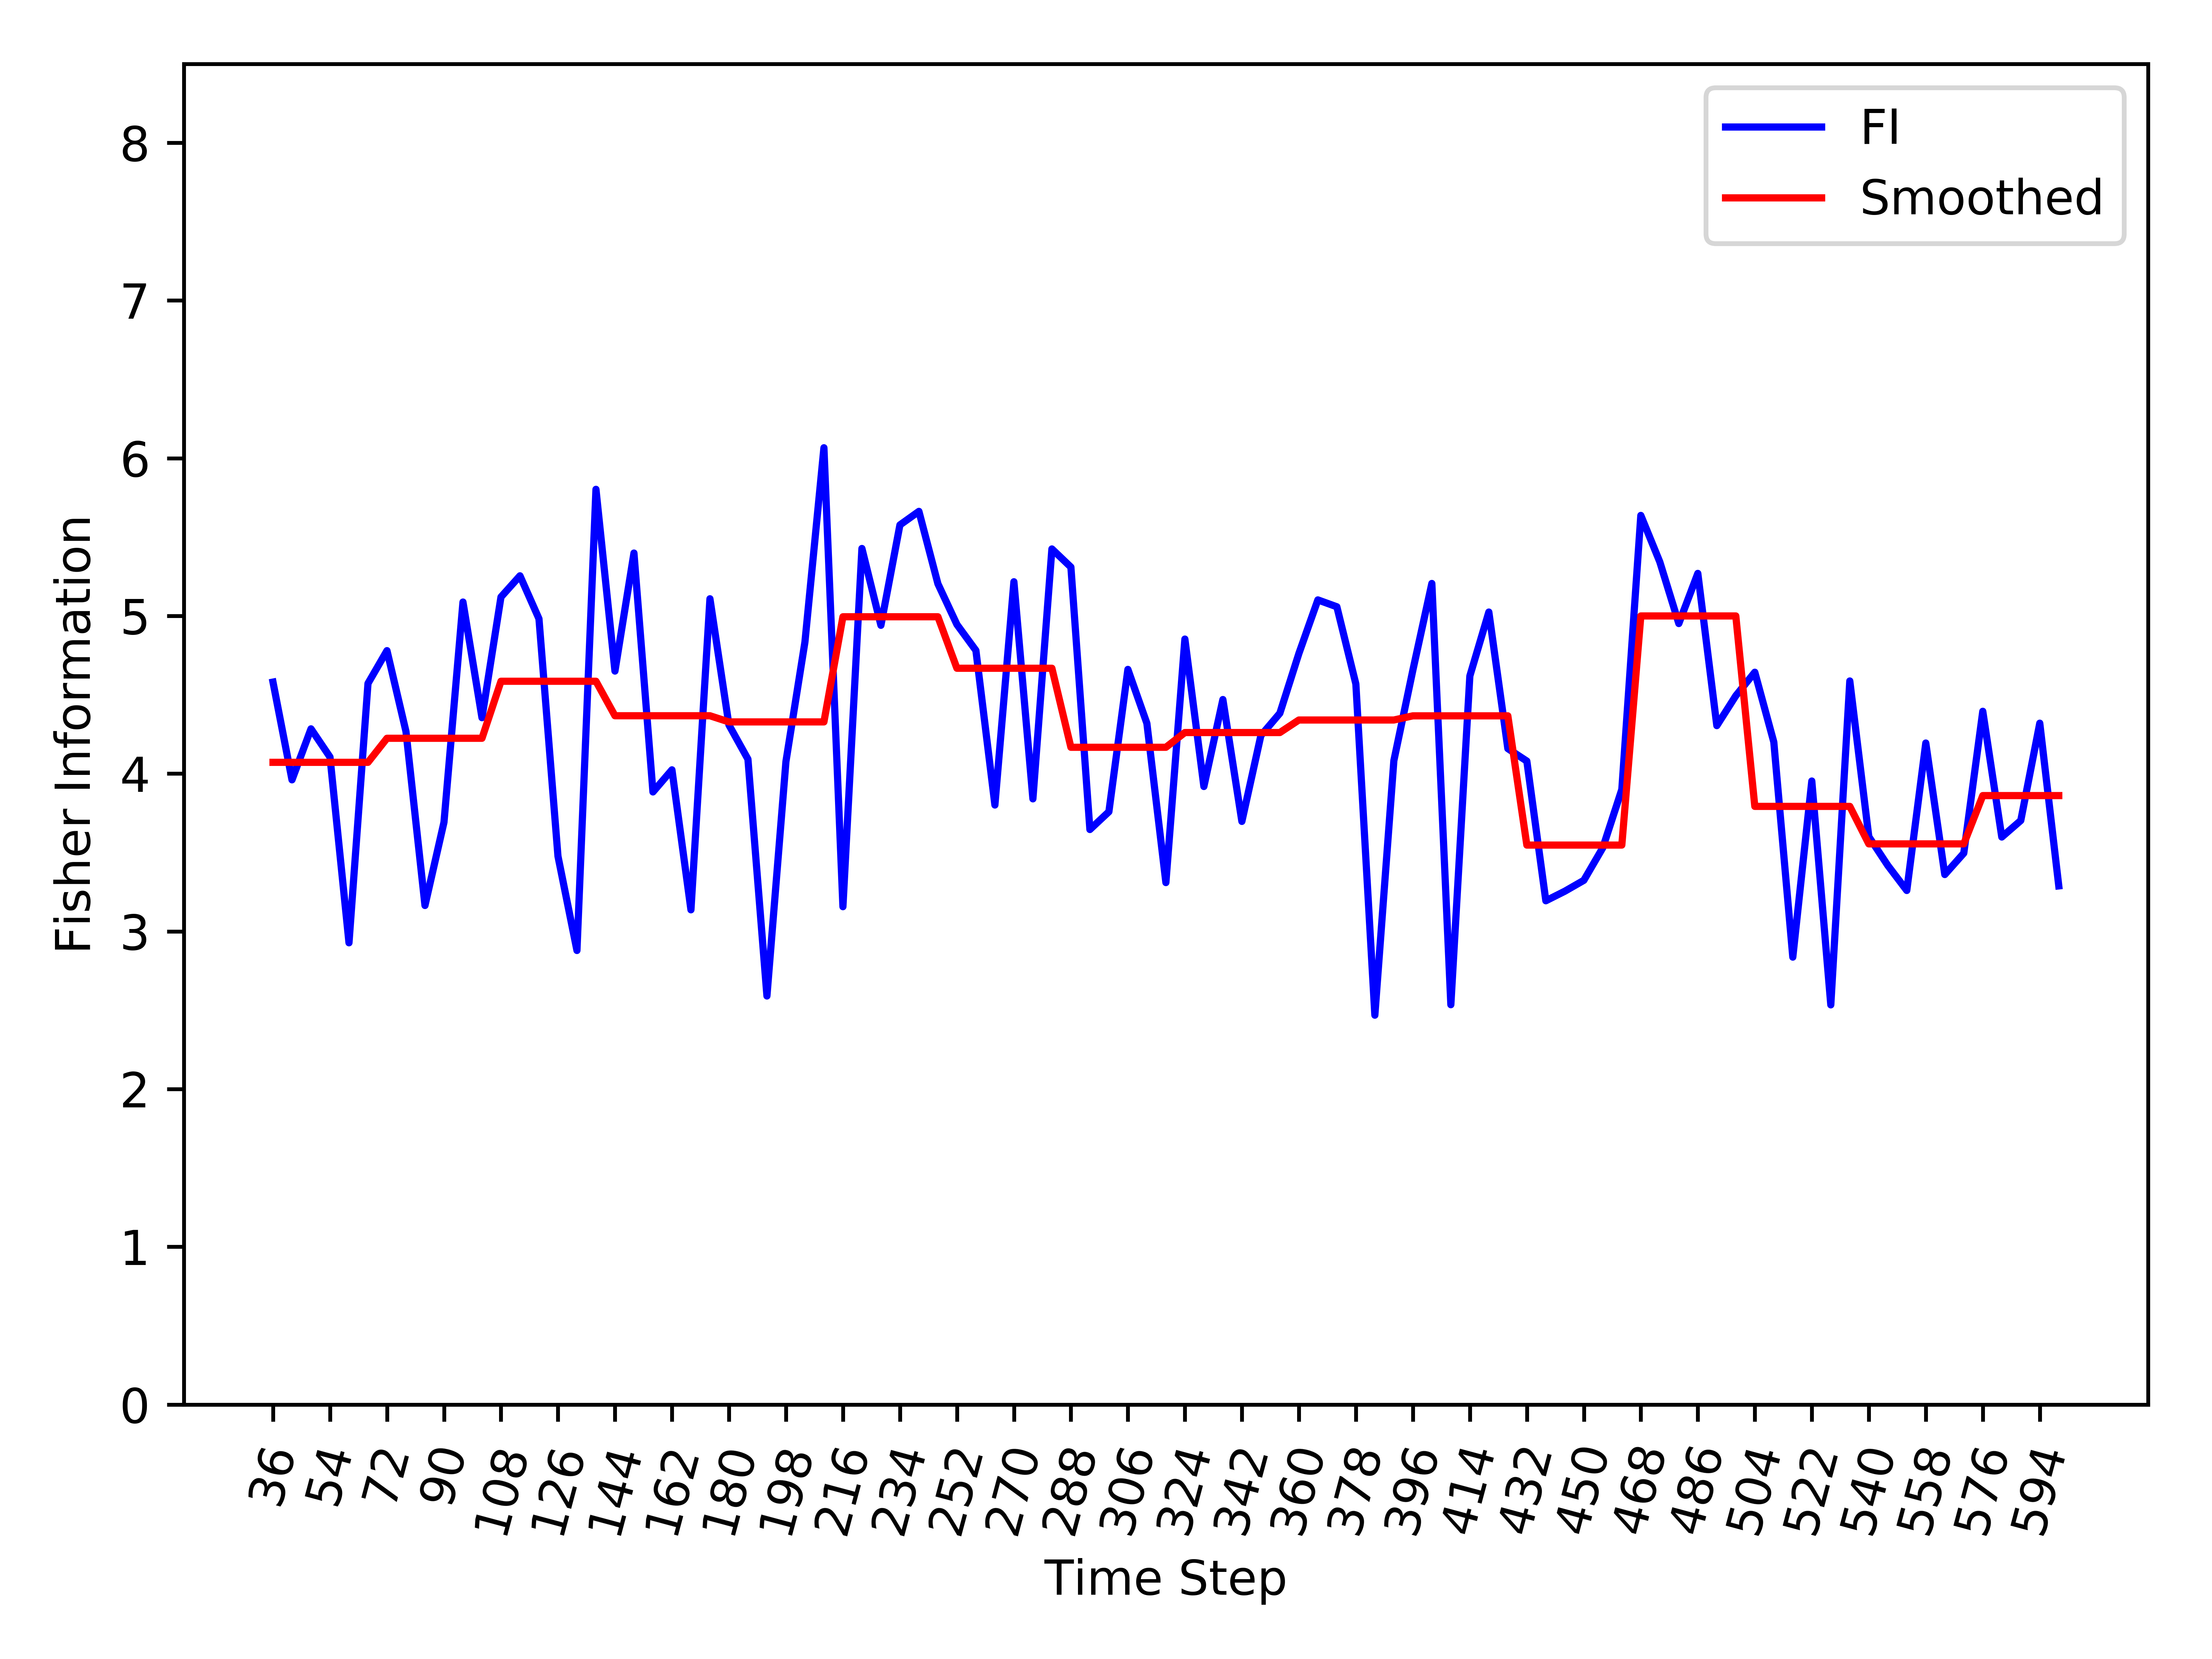

Data behind this chart, as committed beside it:
, Time_Step, FI, Smooth_FI
0, 36, 4.581, 4.072
1, 42, 3.961, 4.072
2, 48, 4.284, 4.072
3, 54, 4.106, 4.072
4, 60, 2.928, 4.072
5, 66, 4.572, 4.072
6, 72, 4.78, 4.224
7, 78, 4.267, 4.224
8, 84, 3.164, 4.224
9, 90, 3.692, 4.224
10, 96, 5.088, 4.224
11, 102, 4.355, 4.224
12, 108, 5.12, 4.586
13, 114, 5.255, 4.586
14, 120, 4.982, 4.586
15, 126, 3.477, 4.586
16, 132, 2.879, 4.586
17, 138, 5.803, 4.586
18, 144, 4.651, 4.367
19, 150, 5.399, 4.367
20, 156, 3.884, 4.367
21, 162, 4.024, 4.367
22, 168, 3.137, 4.367
23, 174, 5.109, 4.367
24, 180, 4.309, 4.328
25, 186, 4.092, 4.328
26, 192, 2.59, 4.328
27, 198, 4.077, 4.328
28, 204, 4.835, 4.328
29, 210, 6.067, 4.328
30, 216, 3.157, 4.995
31, 222, 5.428, 4.995
32, 228, 4.941, 4.995
33, 234, 5.577, 4.995
34, 240, 5.663, 4.995
35, 246, 5.204, 4.995
36, 252, 4.946, 4.668
37, 258, 4.781, 4.668
38, 264, 3.801, 4.668
39, 270, 5.217, 4.668
40, 276, 3.84, 4.668
41, 282, 5.425, 4.668
42, 288, 5.31, 4.167
43, 294, 3.646, 4.167
44, 300, 3.759, 4.167
45, 306, 4.661, 4.167
46, 312, 4.319, 4.167
47, 318, 3.309, 4.167
48, 324, 4.853, 4.261
49, 330, 3.919, 4.261
50, 336, 4.47, 4.261
51, 342, 3.697, 4.261
52, 348, 4.242, 4.261
53, 354, 4.383, 4.261
54, 360, 4.762, 4.34
55, 366, 5.102, 4.34
56, 372, 5.058, 4.34
57, 378, 4.569, 4.34
58, 384, 2.469, 4.34
59, 390, 4.082, 4.34
... 35 more rows
